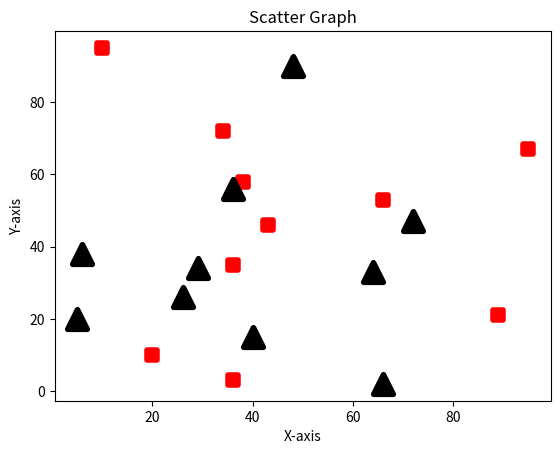

Generate this figure with matplotlib:
#scatter plot

import matplotlib.pyplot as plt

# dataset-1
x1 = [89, 43, 36, 36, 95, 10,66, 34, 38, 20]
y1 = [21, 46, 3, 35, 67, 95,53, 72, 58, 10]

# dataset2
x2 = [26, 29, 48, 64, 6, 5, 36, 66, 72, 40]
y2 = [26, 34, 90, 33, 38,20, 56, 2, 47, 15]

plt.scatter(x1, y1, c="red",linewidths=4,marker="s",s=50)
plt.scatter(x2, y2, c="black",linewidths=4,marker="^",s=200)
plt.xlabel("X-axis")
plt.ylabel("Y-axis")
plt.title("Scatter Graph")
plt.show()